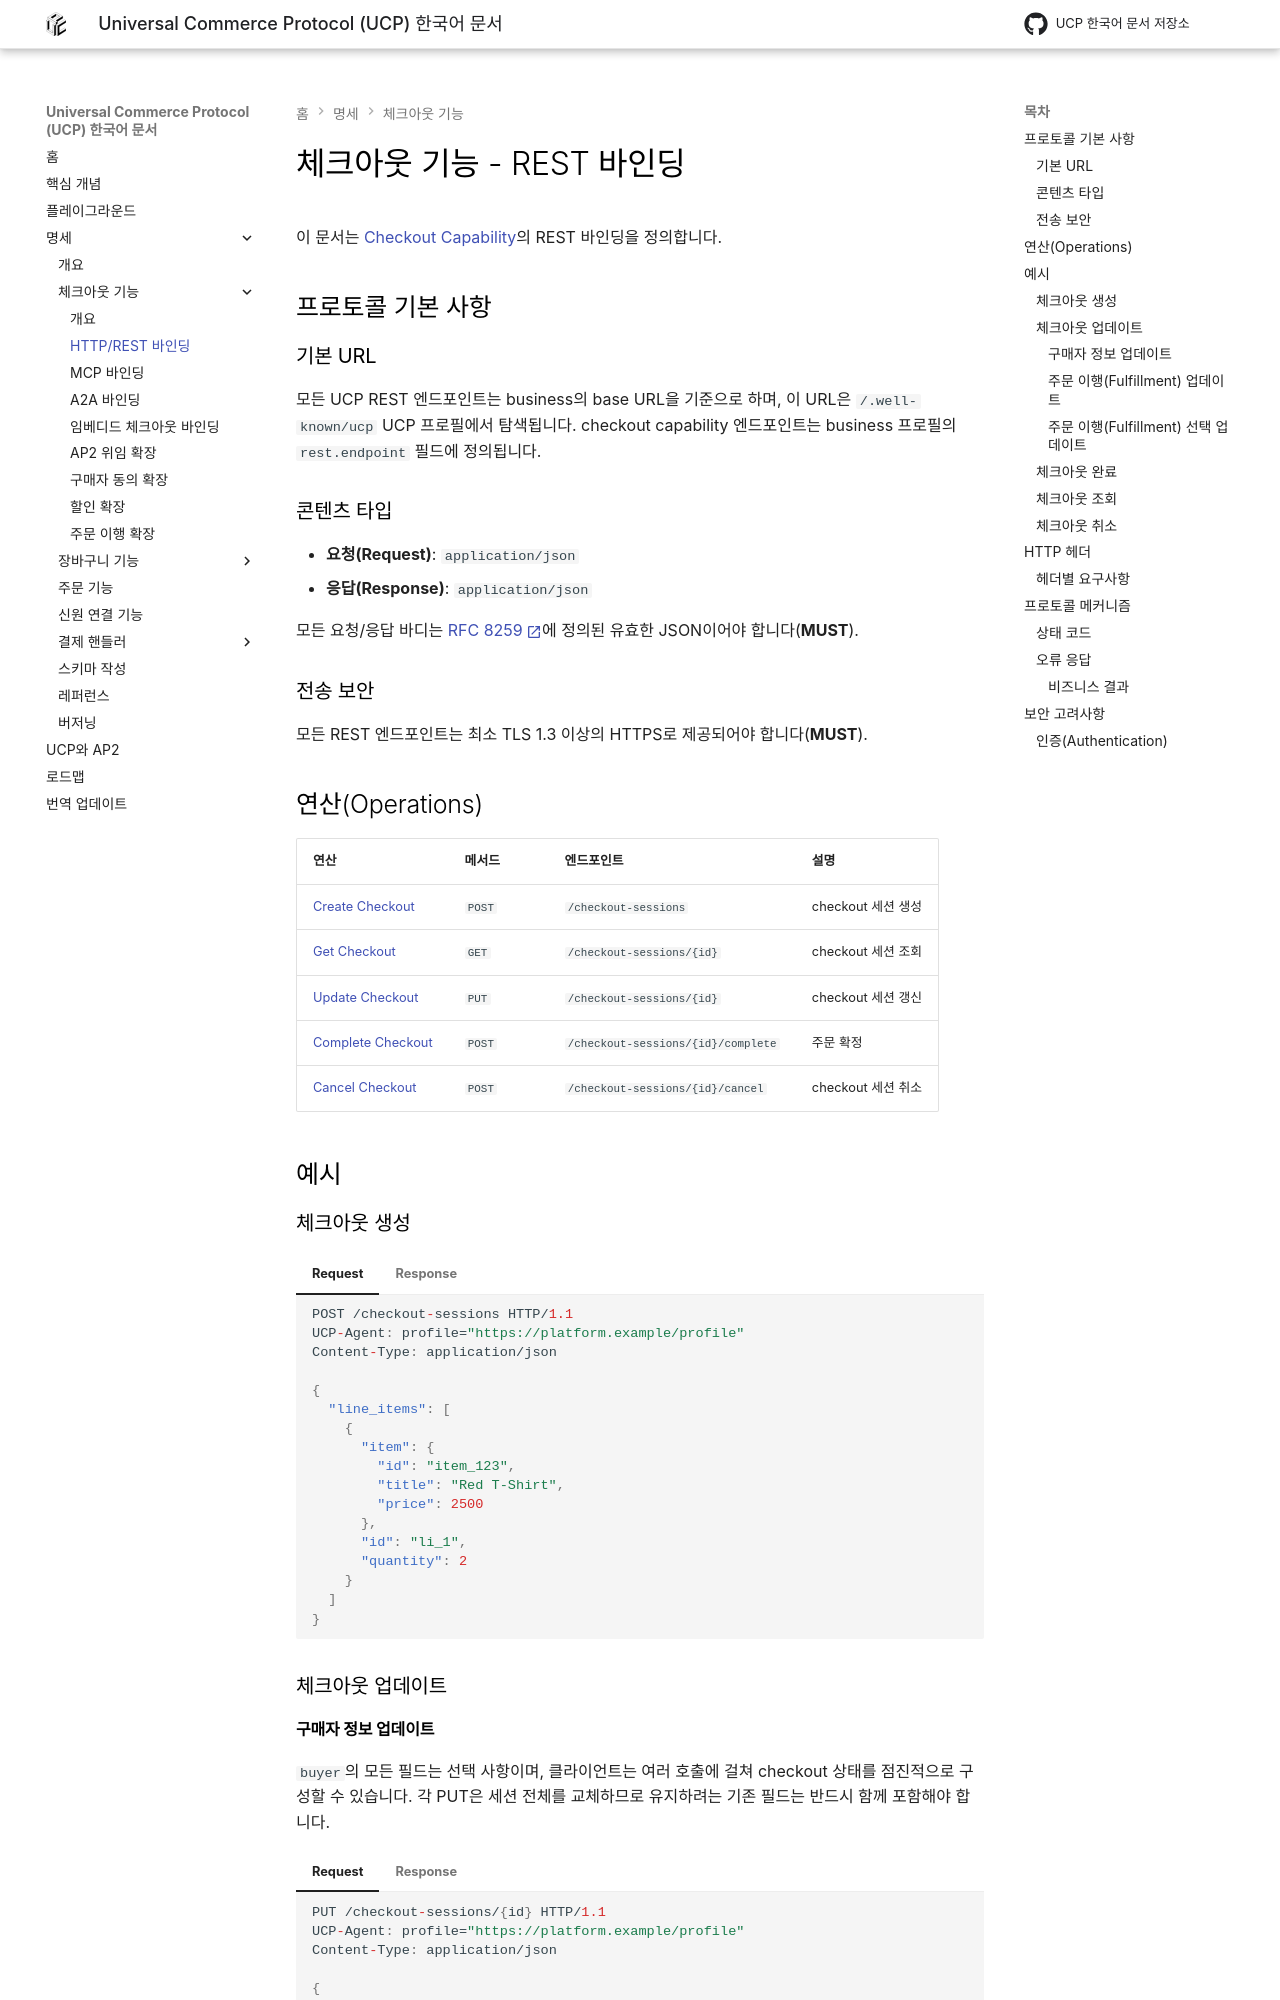

repository: JAICHANGPARK/ucp-docs-ko · page: specification/checkout-rest/index.html · generator: mkdocs

<!--
   Copyright 2026 UCP Authors

   Licensed under the Apache License, Version 2.0 (the "License");
   you may not use this file except in compliance with the License.
   You may obtain a copy of the License at

       http://www.apache.org/licenses/LICENSE-2.0

   Unless required by applicable law or agreed to in writing, software
   distributed under the License is distributed on an "AS IS" BASIS,
   WITHOUT WARRANTIES OR CONDITIONS OF ANY KIND, either express or implied.
   See the License for the specific language governing permissions and
   limitations under the License.
-->

# 체크아웃 기능 - REST 바인딩

이 문서는 [Checkout Capability](checkout.md)의 REST 바인딩을 정의합니다.

## 프로토콜 기본 사항

### 기본 URL

모든 UCP REST 엔드포인트는 business의 base URL을 기준으로 하며,
이 URL은 `/.well-known/ucp` UCP 프로필에서 탐색됩니다.
checkout capability 엔드포인트는 business 프로필의 `rest.endpoint` 필드에 정의됩니다.

### 콘텐츠 타입

* **요청(Request)**: `application/json`
* **응답(Response)**: `application/json`

모든 요청/응답 바디는 [RFC 8259](https://tools.ietf.org/html/rfc8259){ target="_blank" }에 정의된
유효한 JSON이어야 합니다(**MUST**).

### 전송 보안

모든 REST 엔드포인트는 최소 TLS 1.3 이상의 HTTPS로 제공되어야 합니다(**MUST**).

## 연산(Operations)

| 연산 | 메서드 | 엔드포인트 | 설명 |
| :--- | :----- | :--------- | :--- |
| [Create Checkout](checkout.md#create-checkout) | `POST` | `/checkout-sessions` | checkout 세션 생성 |
| [Get Checkout](checkout.md#get-checkout) | `GET` | `/checkout-sessions/{id}` | checkout 세션 조회 |
| [Update Checkout](checkout.md#update-checkout) | `PUT` | `/checkout-sessions/{id}` | checkout 세션 갱신 |
| [Complete Checkout](checkout.md#complete-checkout) | `POST` | `/checkout-sessions/{id}/complete` | 주문 확정 |
| [Cancel Checkout](checkout.md#cancel-checkout) | `POST` | `/checkout-sessions/{id}/cancel` | checkout 세션 취소 |

## 예시

### 체크아웃 생성 { #create-checkout }

=== "Request"

    ```json
    POST /checkout-sessions HTTP/1.1
    UCP-Agent: profile="https://platform.example/profile"
    Content-Type: application/json

    {
      "line_items": [
        {
          "item": {
            "id": "item_123",
            "title": "Red T-Shirt",
            "price": 2500
          },
          "id": "li_1",
          "quantity": 2
        }
      ]
    }
    ```

=== "Response"

    ```json
    HTTP/1.1 201 Created
    Content-Type: application/json

    {
      "ucp": {
        "version": "2026-01-11",
        "capabilities": {
          "dev.ucp.shopping.checkout": [
            {"version": "2026-01-11"}
          ]
        },
        "payment_handlers": {
          "com.shopify.shop_pay": [
            {
              "id": "shop_pay_1234",
              "version": "2026-01-11",
              "config": {
                "merchant_id": "shop_merchant_123"
              }
            }
          ]
        }
      },
      "id": "chk_1234567890",
      "status": "incomplete",
      "messages": [
        {
          "type": "error",
          "code": "missing",
          "path": "$.buyer.email",
          "content": "Buyer email is required",
          "severity": "recoverable"
        }
      ],
      "currency": "USD",
      "line_items": [
        {
          "id": "li_1",
          "item": {
            "id": "item_123",
            "title": "Red T-Shirt",
            "price": 2500
          },
          "quantity": 2,
          "totals": [
            {"type": "subtotal", "amount": 5000},
            {"type": "total", "amount": 5000}
          ]
        }
      ],
      "totals": [
        {
          "type": "subtotal",
          "amount": 5000
        },
        {
          "type": "tax",
          "amount": 400
        },
        {
          "type": "total",
          "amount": 5400
        }
      ],
      "links": [
        {
          "type": "terms_of_service",
          "url": "https://business.example.com/terms"
        }
      ],
      "payment": {
        "instruments": [
          {
            "id": "instr_shop_pay_1",
            "handler_id": "shop_pay_1234",
            "type": "shop_pay",
            "selected": true,
            "display": {
              "email": "buyer@example.com"
            }
          }
        ]
      }
    }
    ```

### 체크아웃 업데이트 { #update-checkout }

#### 구매자 정보 업데이트

`buyer`의 모든 필드는 선택 사항이며, 클라이언트는 여러 호출에 걸쳐
checkout 상태를 점진적으로 구성할 수 있습니다. 각 PUT은 세션 전체를 교체하므로
유지하려는 기존 필드는 반드시 함께 포함해야 합니다.

=== "Request"

    ```json
    PUT /checkout-sessions/{id} HTTP/1.1
    UCP-Agent: profile="https://platform.example/profile"
    Content-Type: application/json

    {
      "id": "chk_123456789",
      "buyer": {
        "email": "jane@example.com",
        "first_name": "Jane",
        "last_name": "Doe"
      },
      "line_items": [
        {
          "item": {
            "id": "item_123",
            "title": "Red T-Shirt",
            "price": 2500
          },
          "id": "li_1",
          "quantity": 2
        }
      ]
    }
    ```

=== "Response"

    ```json
    HTTP/1.1 200 OK
    Content-Type: application/json

    {
      "ucp": {
        "version": "2026-01-11",
        "capabilities": {
          "dev.ucp.shopping.checkout": [
            {"version": "2026-01-11"}
          ]
        },
        "payment_handlers": {
          "com.shopify.shop_pay": [
            {
              "id": "shop_pay_1234",
              "version": "2026-01-11",
              "config": {
                "merchant_id": "shop_merchant_123"
              }
            }
          ]
        }
      },
      "id": "chk_1234567890",
      "status": "incomplete",
      "messages": [
        {
          "type": "error",
          "code": "missing",
          "path": "$.fulfillment.method[0].selected_destination_id",
          "content": "Fulfillment address is required",
          "severity": "recoverable"
        }
      ],
      "currency": "USD",
      "line_items": [
        {
          "id": "li_1",
          "item": {
            "id": "item_123",
            "title": "Red T-Shirt",
            "price": 2500
          },
          "quantity": 2,
          "totals": [
            {"type": "subtotal", "amount": 5000},
            {"type": "total", "amount": 5000}
          ]
        }
      ],
      "buyer": {
        "email": "jane@example.com",
        "first_name": "Jane",
        "last_name": "Doe"
      },
      "totals": [
        {
          "type": "subtotal",
          "amount": 5000
        },
        {
          "type": "tax",
          "amount": 400
        },
        {
          "type": "total",
          "amount": 5400
        }
      ],
      "links": [
        {
          "type": "terms_of_service",
          "url": "https://business.example.com/terms"
        }
      ],
      "payment": {
        "instruments": [
          {
            "id": "instr_shop_pay_1",
            "handler_id": "shop_pay_1234",
            "type": "shop_pay",
            "selected": true,
            "display": {
              "email": "buyer@example.com"
            }
          }
        ]
      }
    }
    ```
